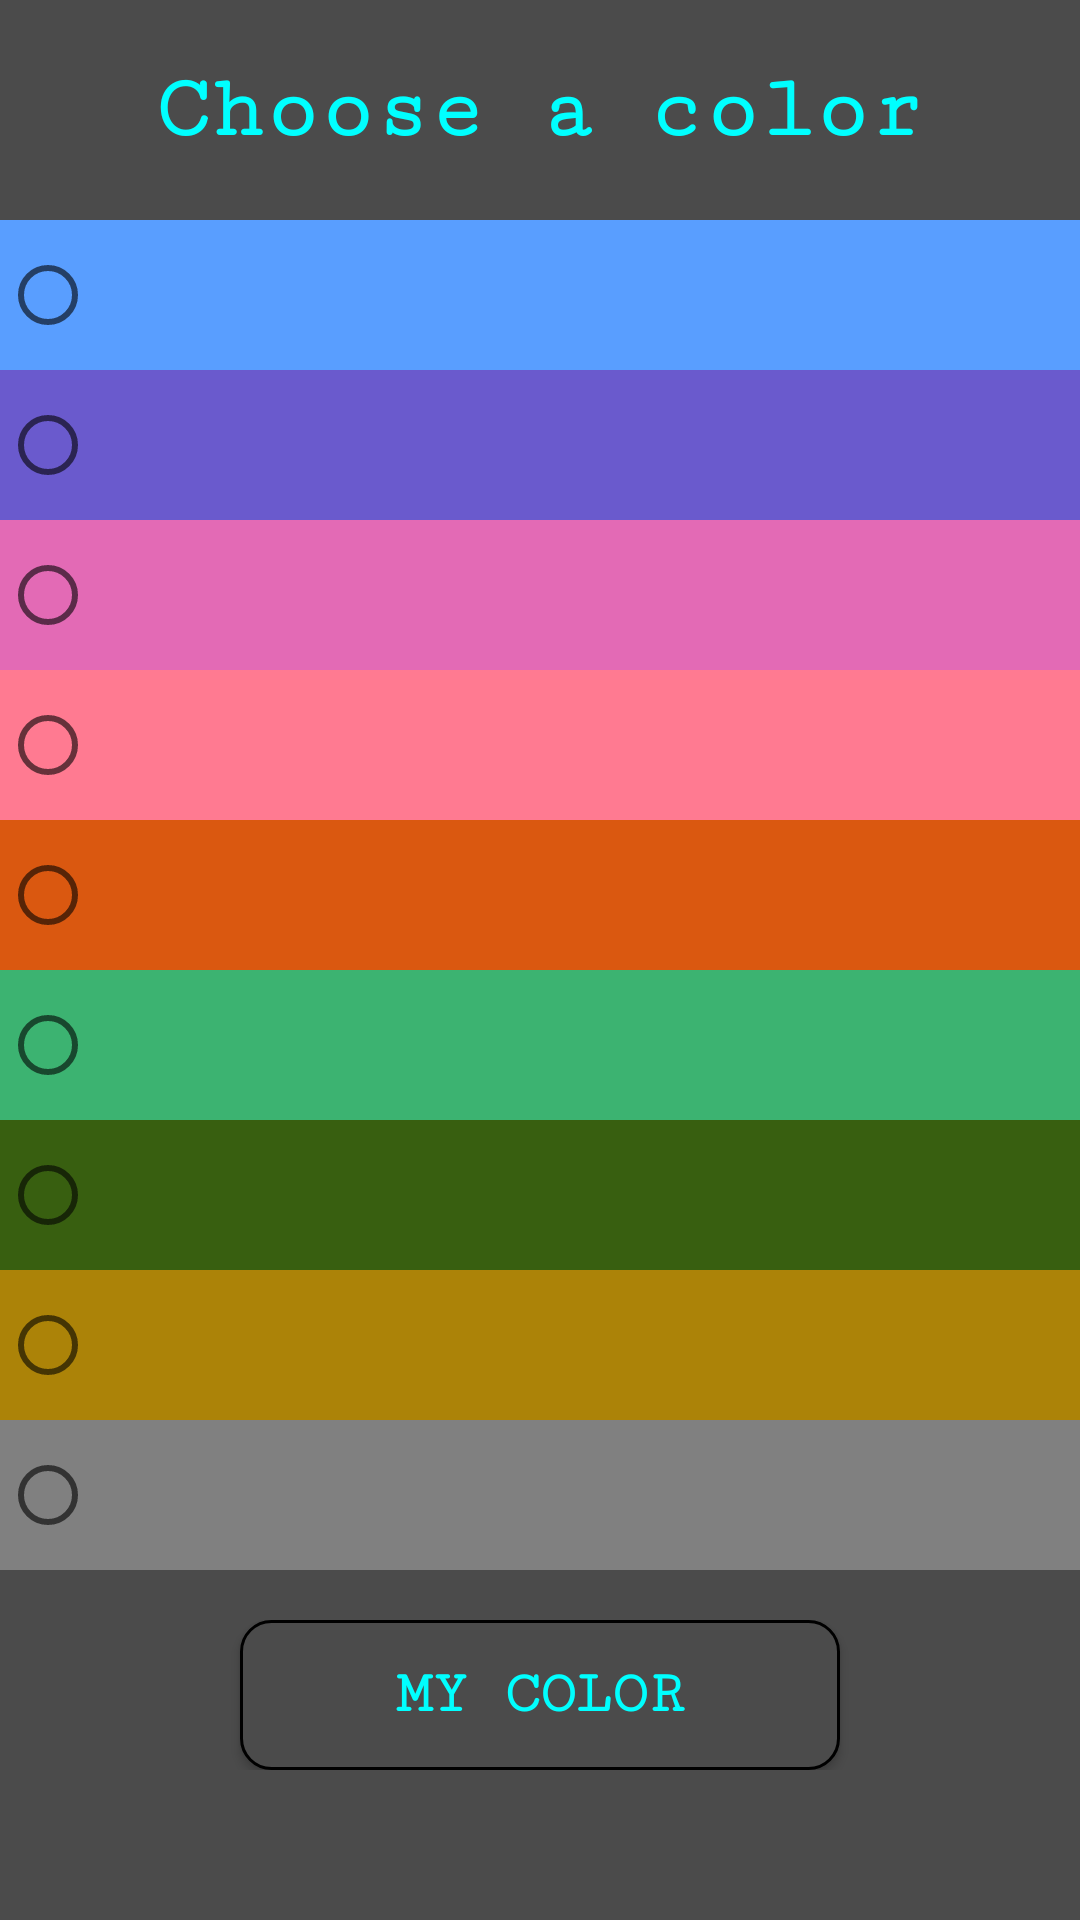

Android layout source for this screen:
<!-- AndroidManifest.xml: application theme Theme.Sudoku -->
<!-- res/layout/activity_color.xml -->
<?xml version="1.0" encoding="utf-8"?>
<RelativeLayout
    xmlns:android="http://schemas.android.com/apk/res/android"
    android:layout_width="match_parent"
    android:layout_height="match_parent"
    android:background="#4b4b4b">

    <LinearLayout
        android:layout_width="match_parent"
        android:layout_height="wrap_content"
        android:orientation="vertical"
        android:background="#4b4b4b">

        <TextView
            android:layout_width="match_parent"
            android:layout_height="match_parent"
            android:textSize="30sp"
            android:gravity="center"
            android:layout_margin="20dp"
            android:text="@string/choose_color"
            android:fontFamily="serif-monospace"
            android:textStyle="bold"
            android:textColor="@color/cyan"/>

        <RadioGroup
            android:id="@+id/color_radio_group"
            android:layout_width="fill_parent"
            android:layout_height="wrap_content"
            android:orientation="vertical">

            <RadioButton android:id="@+id/radio_blue"
                android:layout_width="match_parent"
                android:layout_height="50dp"
                android:background="@color/blue"
                android:onClick="onColorButtonClicked"/>
            <RadioButton android:id="@+id/radio_purple"
                android:layout_width="match_parent"
                android:layout_height="50dp"
                android:background="@color/purple"
                android:onClick="onColorButtonClicked"/>
            <RadioButton android:id="@+id/radio_raspberry"
                android:layout_width="match_parent"
                android:layout_height="50dp"
                android:background="@color/raspberry"
                android:onClick="onColorButtonClicked"/>
            <RadioButton android:id="@+id/radio_pink"
                android:layout_width="match_parent"
                android:layout_height="50dp"
                android:background="@color/pink"
                android:onClick="onColorButtonClicked"/>
            <RadioButton android:id="@+id/radio_orange"
                android:layout_width="match_parent"
                android:layout_height="50dp"
                android:background="@color/orange"
                android:onClick="onColorButtonClicked"/>
            <RadioButton android:id="@+id/radio_green"
                android:layout_width="match_parent"
                android:layout_height="50dp"
                android:background="@color/green"
                android:onClick="onColorButtonClicked"/>
            <RadioButton android:id="@+id/radio_light_green"
                android:layout_width="match_parent"
                android:layout_height="50dp"
                android:background="@color/light_green"
                android:onClick="onColorButtonClicked"/>
            <RadioButton android:id="@+id/radio_yellow"
                android:layout_width="match_parent"
                android:layout_height="50dp"
                android:background="@color/yellow"
                android:onClick="onColorButtonClicked"/>
            <RadioButton android:id="@+id/radio_gray"
                android:layout_width="match_parent"
                android:layout_height="50dp"
                android:background="@color/gray"
                android:onClick="onColorButtonClicked"/>



        </RadioGroup>

    </LinearLayout>
    <LinearLayout
        android:layout_width="match_parent"
        android:layout_height="wrap_content"
        android:layout_marginTop="540dp"
        android:gravity="center">

        <Button
            android:id="@+id/switchButton"
            android:layout_width="200dp"
            android:layout_height="50dp"
            android:background="@drawable/border"
            android:fontFamily="serif-monospace"
            android:text="@string/color"
            android:textColor="@color/cyan"
            android:textSize="20sp"
            android:textStyle="bold" />

    </LinearLayout>
</RelativeLayout>
<!-- resources referenced by this layout -->
<resources>
  <color name="blue">#599eff</color>
  <color name="cyan">#00FFFF</color>
  <color name="gray">#808080</color>
  <color name="green">#3cb371</color>
  <color name="light_green">#385F10</color>
  <color name="orange">#da5810</color>
  <color name="pink">#ff7a91</color>
  <color name="purple">#6a5acd</color>
  <color name="raspberry">#e36ab5</color>
  <color name="yellow">#AC8308</color>
  <!-- drawable border (drawable) -->
  <?xml version="1.0" encoding="utf-8"?>
  <shape
      xmlns:android="http://schemas.android.com/apk/res/android"
      android:shape= "rectangle">
      <corners android:radius="10dp"/>
      <solid android:color="#4b4b4b"/>
      <stroke android:width="1dp" android:color="#000000"/>
  </shape>
  <string name="choose_color">Choose a color</string>
  <string name="color">My color</string>
  <style name="Theme.Sudoku" parent="Theme.AppCompat.Light.NoActionBar">
          
          <item name="colorPrimaryDark">@color/gray</item>
          
      </style>
</resources>
